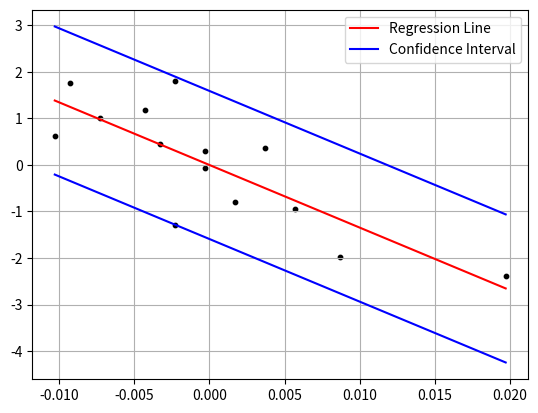

The script that saved this image:
import numpy as np
import matplotlib.pyplot as plt
from scipy.stats import f
from scipy.stats import norm


# 第1问要求函数,输入为N*2的list
def linear_regeression1(data, alpha):
    # 转为numpy array
    data = np.array(data)
    # 输入非法时抛出异常
    if data.ndim is not 2 or data.shape[1] is not 2:
        raise ValueError('The dimension of your input data is false. N*2 is suitable.')
    if alpha < 0 or alpha > 1:
        raise ValueError('The value of your input alpha is false. expected between 0 and 1.')
    N = data.shape[0]
    Y = data[:, 0].reshape(-1, 1)
    X = data[:, 1].reshape(-1, 1)
    # 去均值归一化
    X = X - np.mean(X)
    Y = Y - np.mean(Y)
    # 求a,b
    Lxx = np.matmul(X.T, X) - np.sum(X)**2 / 10
    Lxy = np.matmul(X.T, Y) - np.sum(X) * np.sum(Y) / 10
    Lyy = np.matmul(Y.T, Y) - np.sum(Y)**2 / 10
    b = Lxy / Lxx
    a = np.mean(Y) - b*np.mean(X)
    if b > 0:
        print('1-d Linear Regression Equation:y={:.4f}+{:.4f}*x'.format(float(a), float(b)))
    else:
        print('1-d Linear Regression Equation:y={:.4f}{:.4f}*x'.format(float(a), float(b)))
    # 求ESS和RSS
    Y_pred = a + b * X
    ESS = b * Lxy
    RSS = Lyy - ESS
    F = (N-2) * ESS / RSS
    # 求临界值
    Fa = f.ppf(1-alpha, 1, N-2)
    # 输出检验结果
    if F > Fa:
        print('输入数据存在线性关系')
        # 绘图操作
        plt.figure('1-d Linear Regression Picture')
        plt.scatter(X, Y, s=10, c='k')
        X_line = np.linspace(np.min(X), np.max(X), 10)
        Y_line = (a + b * X_line).reshape(-1)
        plt.plot(X_line, Y_line, 'red', label='Regression Line')
        S = np.sqrt(RSS / (N-2))
        Z = norm.ppf(1-0.05/2)
        Y_line_low = (Y_line - S*Z).reshape(-1)
        Y_line_high = (Y_line + S*Z).reshape(-1)
        plt.plot(X_line, Y_line_low, 'blue', label='Confidence Interval')
        plt.plot(X_line, Y_line_high, 'blue')
        plt.legend()
        plt.grid()
        plt.show()
        # 打印置信区间
        for i in range(0, data.shape[0]):
            boundary_low = float(Y_pred[i]-S*Z)
            boundary_high = float(Y_pred[i]+S*Z)
            print('x:{:.4f},置信区间[{:.4f},{:.4f}]'.format(float(X[i]), boundary_low, boundary_high))
    else:
        print('输入数据不存在线性关系.')


if __name__ == '__main__':
    data = [[4.0, 0.009],
            [3.44, 0.013],
            [3.6, 0.006],
            [1.0, 0.025],
            [2.04, 0.022],
            [4.74, 0.007],
            [0.6, 0.036],
            [1.7, 0.014],
            [2.92, 0.016],
            [4.8, 0.014],
            [3.28, 0.016],
            [4.16, 0.012],
            [3.35, 0.020],
            [2.2, 0.018]]
    linear_regeression1(data, 0.05)
